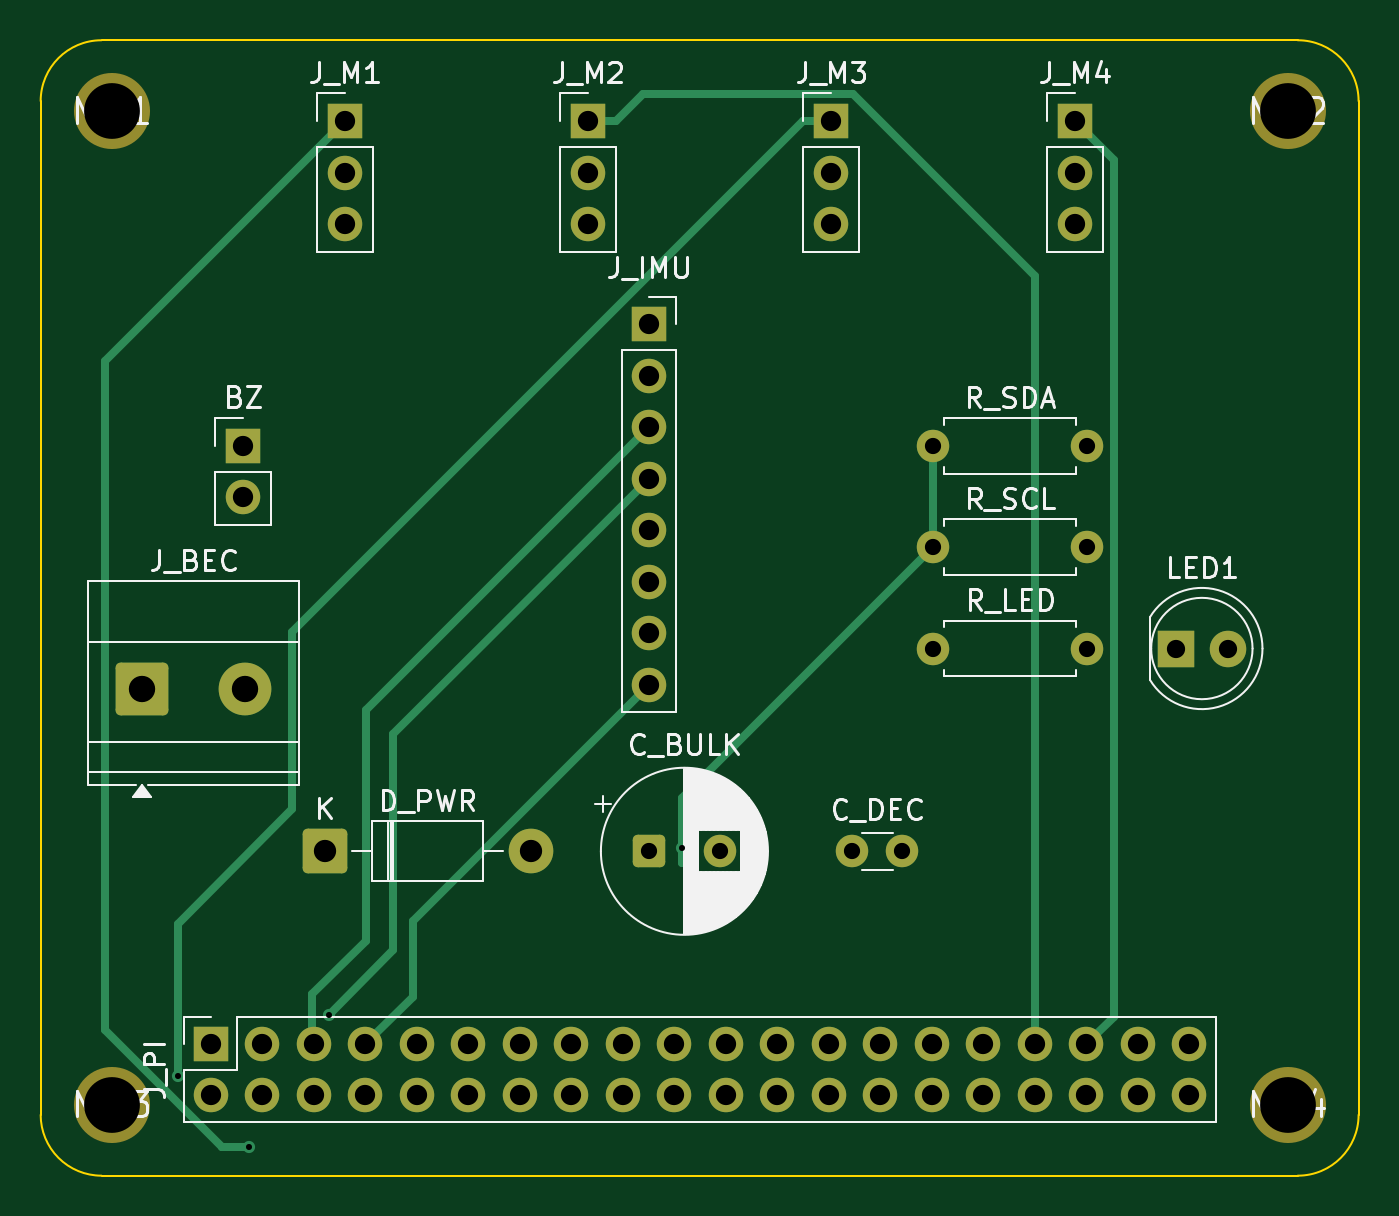
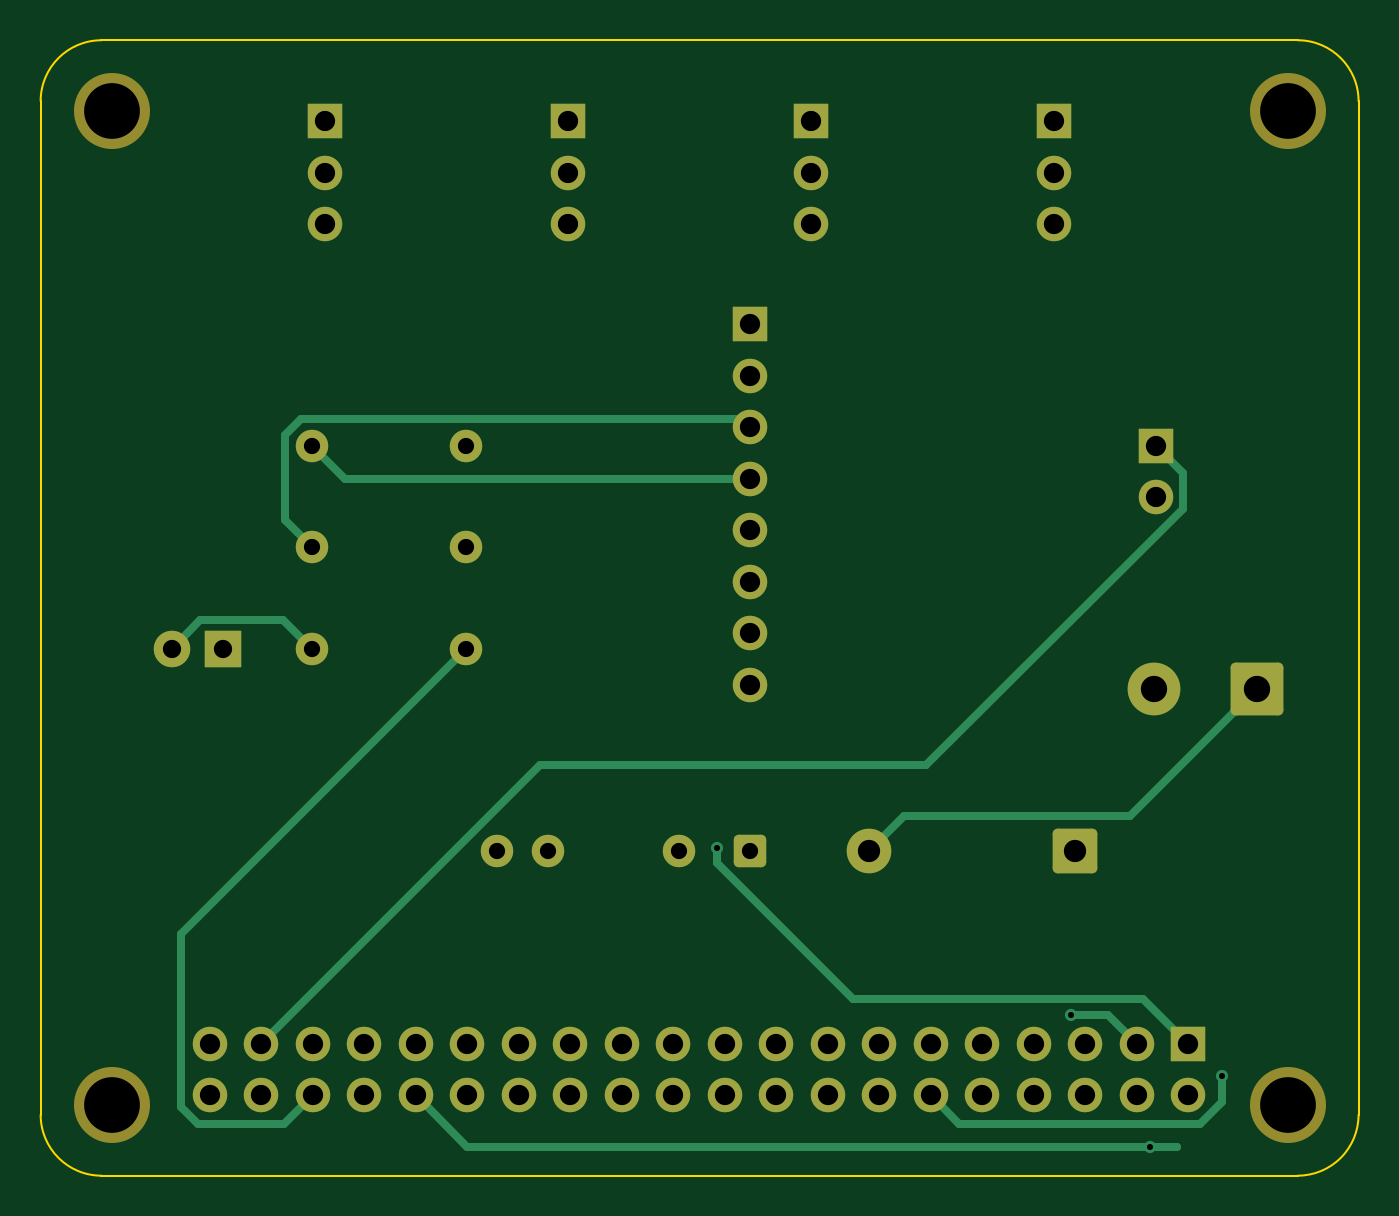
Circuit board: 10 layer files. Board 65.0 x 56.0 mm.
- bottom_copper: RPi-DroneRover-HAT-B_Cu.gbl (8145 bytes)
- bottom_mask: RPi-DroneRover-HAT-B_Mask.gbs (3956 bytes)
- paste: RPi-DroneRover-HAT-B_Paste.gbp (463 bytes)
- bottom_silk: RPi-DroneRover-HAT-B_Silkscreen.gbo (464 bytes)
- outline: RPi-DroneRover-HAT-Edge_Cuts.gm1 (911 bytes)
- top_copper: RPi-DroneRover-HAT-F_Cu.gtl (8209 bytes)
- top_mask: RPi-DroneRover-HAT-F_Mask.gts (3956 bytes)
- paste: RPi-DroneRover-HAT-F_Paste.gtp (463 bytes)
- top_silk: RPi-DroneRover-HAT-F_Silkscreen.gto (37018 bytes)
- drill: RPi-DroneRover-HAT.drl (1780 bytes)

=== bottom_copper: RPi-DroneRover-HAT-B_Cu.gbl (8145 bytes, source omitted) ===
=== bottom_mask: RPi-DroneRover-HAT-B_Mask.gbs ===
%TF.GenerationSoftware,KiCad,Pcbnew,10.0.4*%
%TF.CreationDate,2026-07-29T23:15:59+02:00*%
%TF.ProjectId,RPi-DroneRover-HAT,5250692d-4472-46f6-9e65-526f7665722d,rev?*%
%TF.SameCoordinates,Original*%
%TF.FileFunction,Soldermask,Bot*%
%TF.FilePolarity,Negative*%
%FSLAX46Y46*%
G04 Gerber Fmt 4.6, Leading zero omitted, Abs format (unit mm)*
G04 Created by KiCad (PCBNEW 10.0.4) date 2026-07-29 23:15:59*
%MOMM*%
%LPD*%
G01*
G04 APERTURE LIST*
G04 Aperture macros list*
%AMRoundRect*
0 Rectangle with rounded corners*
0 $1 Rounding radius*
0 $2 $3 $4 $5 $6 $7 $8 $9 X,Y pos of 4 corners*
0 Add a 4 corners polygon primitive as box body*
4,1,4,$2,$3,$4,$5,$6,$7,$8,$9,$2,$3,0*
0 Add four circle primitives for the rounded corners*
1,1,$1+$1,$2,$3*
1,1,$1+$1,$4,$5*
1,1,$1+$1,$6,$7*
1,1,$1+$1,$8,$9*
0 Add four rect primitives between the rounded corners*
20,1,$1+$1,$2,$3,$4,$5,0*
20,1,$1+$1,$4,$5,$6,$7,0*
20,1,$1+$1,$6,$7,$8,$9,0*
20,1,$1+$1,$8,$9,$2,$3,0*%
G04 Aperture macros list end*
%ADD10R,1.700000X1.700000*%
%ADD11C,1.700000*%
%ADD12C,1.600000*%
%ADD13C,3.750000*%
%ADD14RoundRect,0.250000X-0.550000X-0.550000X0.550000X-0.550000X0.550000X0.550000X-0.550000X0.550000X0*%
%ADD15R,1.800000X1.800000*%
%ADD16C,1.800000*%
%ADD17RoundRect,0.250000X-1.050000X-1.050000X1.050000X-1.050000X1.050000X1.050000X-1.050000X1.050000X0*%
%ADD18C,2.600000*%
%ADD19RoundRect,0.249999X-0.850001X-0.850001X0.850001X-0.850001X0.850001X0.850001X-0.850001X0.850001X0*%
%ADD20C,2.200000*%
G04 APERTURE END LIST*
D10*
%TO.C,BZ*%
X10000000Y-20000000D03*
D11*
X10000000Y-22540000D03*
%TD*%
D10*
%TO.C,J_M1*%
X15000000Y-4000000D03*
D11*
X15000000Y-6540000D03*
X15000000Y-9080000D03*
%TD*%
D12*
%TO.C,C_DEC*%
X40000000Y-40000000D03*
X42500000Y-40000000D03*
%TD*%
D10*
%TO.C,J_IMU*%
X30000000Y-14000000D03*
D11*
X30000000Y-16540000D03*
X30000000Y-19080000D03*
X30000000Y-21620000D03*
X30000000Y-24160000D03*
X30000000Y-26700000D03*
X30000000Y-29240000D03*
X30000000Y-31780000D03*
%TD*%
D13*
%TO.C,MH2*%
X61500000Y-3500000D03*
%TD*%
D10*
%TO.C,J_M3*%
X39000000Y-4000000D03*
D11*
X39000000Y-6540000D03*
X39000000Y-9080000D03*
%TD*%
D13*
%TO.C,MH4*%
X61500000Y-52500000D03*
%TD*%
D10*
%TO.C,J_PI*%
X8400000Y-49500000D03*
D11*
X8400000Y-52040000D03*
X10940000Y-49500000D03*
X10940000Y-52040000D03*
X13480000Y-49500000D03*
X13480000Y-52040000D03*
X16020000Y-49500000D03*
X16020000Y-52040000D03*
X18560000Y-49500000D03*
X18560000Y-52040000D03*
X21100000Y-49500000D03*
X21100000Y-52040000D03*
X23640000Y-49500000D03*
X23640000Y-52040000D03*
X26180000Y-49500000D03*
X26180000Y-52040000D03*
X28720000Y-49500000D03*
X28720000Y-52040000D03*
X31260000Y-49500000D03*
X31260000Y-52040000D03*
X33800000Y-49500000D03*
X33800000Y-52040000D03*
X36340000Y-49500000D03*
X36340000Y-52040000D03*
X38880000Y-49500000D03*
X38880000Y-52040000D03*
X41420000Y-49500000D03*
X41420000Y-52040000D03*
X43960000Y-49500000D03*
X43960000Y-52040000D03*
X46500000Y-49500000D03*
X46500000Y-52040000D03*
X49040000Y-49500000D03*
X49040000Y-52040000D03*
X51580000Y-49500000D03*
X51580000Y-52040000D03*
X54120000Y-49500000D03*
X54120000Y-52040000D03*
X56660000Y-49500000D03*
X56660000Y-52040000D03*
%TD*%
D10*
%TO.C,J_M4*%
X51000000Y-4000000D03*
D11*
X51000000Y-6540000D03*
X51000000Y-9080000D03*
%TD*%
D12*
%TO.C,R_LED*%
X44000000Y-30000000D03*
X51620000Y-30000000D03*
%TD*%
D13*
%TO.C,MH3*%
X3500000Y-52500000D03*
%TD*%
D14*
%TO.C,C_BULK*%
X30000000Y-40000000D03*
D12*
X33500000Y-40000000D03*
%TD*%
D15*
%TO.C,LED1*%
X56000000Y-30000000D03*
D16*
X58540000Y-30000000D03*
%TD*%
D12*
%TO.C,R_SCL*%
X44000000Y-25000000D03*
X51620000Y-25000000D03*
%TD*%
%TO.C,R_SDA*%
X44000000Y-20000000D03*
X51620000Y-20000000D03*
%TD*%
D17*
%TO.C,J_BEC*%
X5000000Y-32000000D03*
D18*
X10080000Y-32000000D03*
%TD*%
D10*
%TO.C,J_M2*%
X27000000Y-4000000D03*
D11*
X27000000Y-6540000D03*
X27000000Y-9080000D03*
%TD*%
D13*
%TO.C,MH1*%
X3500000Y-3500000D03*
%TD*%
D19*
%TO.C,D_PWR*%
X14000000Y-40000000D03*
D20*
X24160000Y-40000000D03*
%TD*%
M02*

=== paste: RPi-DroneRover-HAT-B_Paste.gbp ===
%TF.GenerationSoftware,KiCad,Pcbnew,10.0.4*%
%TF.CreationDate,2026-07-29T23:15:59+02:00*%
%TF.ProjectId,RPi-DroneRover-HAT,5250692d-4472-46f6-9e65-526f7665722d,rev?*%
%TF.SameCoordinates,Original*%
%TF.FileFunction,Paste,Bot*%
%TF.FilePolarity,Positive*%
%FSLAX46Y46*%
G04 Gerber Fmt 4.6, Leading zero omitted, Abs format (unit mm)*
G04 Created by KiCad (PCBNEW 10.0.4) date 2026-07-29 23:15:59*
%MOMM*%
%LPD*%
G01*
G04 APERTURE LIST*
G04 APERTURE END LIST*
M02*

=== bottom_silk: RPi-DroneRover-HAT-B_Silkscreen.gbo ===
%TF.GenerationSoftware,KiCad,Pcbnew,10.0.4*%
%TF.CreationDate,2026-07-29T23:15:59+02:00*%
%TF.ProjectId,RPi-DroneRover-HAT,5250692d-4472-46f6-9e65-526f7665722d,rev?*%
%TF.SameCoordinates,Original*%
%TF.FileFunction,Legend,Bot*%
%TF.FilePolarity,Positive*%
%FSLAX46Y46*%
G04 Gerber Fmt 4.6, Leading zero omitted, Abs format (unit mm)*
G04 Created by KiCad (PCBNEW 10.0.4) date 2026-07-29 23:15:59*
%MOMM*%
%LPD*%
G01*
G04 APERTURE LIST*
G04 APERTURE END LIST*
M02*

=== outline: RPi-DroneRover-HAT-Edge_Cuts.gm1 ===
%TF.GenerationSoftware,KiCad,Pcbnew,10.0.4*%
%TF.CreationDate,2026-07-29T23:15:59+02:00*%
%TF.ProjectId,RPi-DroneRover-HAT,5250692d-4472-46f6-9e65-526f7665722d,rev?*%
%TF.SameCoordinates,Original*%
%TF.FileFunction,Profile,NP*%
%FSLAX46Y46*%
G04 Gerber Fmt 4.6, Leading zero omitted, Abs format (unit mm)*
G04 Created by KiCad (PCBNEW 10.0.4) date 2026-07-29 23:15:59*
%MOMM*%
%LPD*%
G01*
G04 APERTURE LIST*
%TA.AperFunction,Profile*%
%ADD10C,0.100000*%
%TD*%
G04 APERTURE END LIST*
D10*
X0Y-3000000D02*
G75*
G02*
X3000000Y0I3000000J0D01*
G01*
X0Y-53000000D02*
X0Y-3000000D01*
X3000000Y0D02*
X62000000Y0D01*
X3000000Y-56000000D02*
G75*
G02*
X0Y-53000000I0J3000000D01*
G01*
X62000000Y0D02*
G75*
G02*
X65000000Y-3000000I0J-3000000D01*
G01*
X62000000Y-56000000D02*
X3000000Y-56000000D01*
X65000000Y-3000000D02*
X65000000Y-53000000D01*
X65000000Y-53000000D02*
G75*
G02*
X62000000Y-56000000I-3000000J0D01*
G01*
M02*

=== top_copper: RPi-DroneRover-HAT-F_Cu.gtl (8209 bytes, source omitted) ===
=== top_mask: RPi-DroneRover-HAT-F_Mask.gts ===
%TF.GenerationSoftware,KiCad,Pcbnew,10.0.4*%
%TF.CreationDate,2026-07-29T23:15:59+02:00*%
%TF.ProjectId,RPi-DroneRover-HAT,5250692d-4472-46f6-9e65-526f7665722d,rev?*%
%TF.SameCoordinates,Original*%
%TF.FileFunction,Soldermask,Top*%
%TF.FilePolarity,Negative*%
%FSLAX46Y46*%
G04 Gerber Fmt 4.6, Leading zero omitted, Abs format (unit mm)*
G04 Created by KiCad (PCBNEW 10.0.4) date 2026-07-29 23:15:59*
%MOMM*%
%LPD*%
G01*
G04 APERTURE LIST*
G04 Aperture macros list*
%AMRoundRect*
0 Rectangle with rounded corners*
0 $1 Rounding radius*
0 $2 $3 $4 $5 $6 $7 $8 $9 X,Y pos of 4 corners*
0 Add a 4 corners polygon primitive as box body*
4,1,4,$2,$3,$4,$5,$6,$7,$8,$9,$2,$3,0*
0 Add four circle primitives for the rounded corners*
1,1,$1+$1,$2,$3*
1,1,$1+$1,$4,$5*
1,1,$1+$1,$6,$7*
1,1,$1+$1,$8,$9*
0 Add four rect primitives between the rounded corners*
20,1,$1+$1,$2,$3,$4,$5,0*
20,1,$1+$1,$4,$5,$6,$7,0*
20,1,$1+$1,$6,$7,$8,$9,0*
20,1,$1+$1,$8,$9,$2,$3,0*%
G04 Aperture macros list end*
%ADD10R,1.700000X1.700000*%
%ADD11C,1.700000*%
%ADD12C,1.600000*%
%ADD13C,3.750000*%
%ADD14RoundRect,0.250000X-0.550000X-0.550000X0.550000X-0.550000X0.550000X0.550000X-0.550000X0.550000X0*%
%ADD15R,1.800000X1.800000*%
%ADD16C,1.800000*%
%ADD17RoundRect,0.250000X-1.050000X-1.050000X1.050000X-1.050000X1.050000X1.050000X-1.050000X1.050000X0*%
%ADD18C,2.600000*%
%ADD19RoundRect,0.249999X-0.850001X-0.850001X0.850001X-0.850001X0.850001X0.850001X-0.850001X0.850001X0*%
%ADD20C,2.200000*%
G04 APERTURE END LIST*
D10*
%TO.C,BZ*%
X10000000Y-20000000D03*
D11*
X10000000Y-22540000D03*
%TD*%
D10*
%TO.C,J_M1*%
X15000000Y-4000000D03*
D11*
X15000000Y-6540000D03*
X15000000Y-9080000D03*
%TD*%
D12*
%TO.C,C_DEC*%
X40000000Y-40000000D03*
X42500000Y-40000000D03*
%TD*%
D10*
%TO.C,J_IMU*%
X30000000Y-14000000D03*
D11*
X30000000Y-16540000D03*
X30000000Y-19080000D03*
X30000000Y-21620000D03*
X30000000Y-24160000D03*
X30000000Y-26700000D03*
X30000000Y-29240000D03*
X30000000Y-31780000D03*
%TD*%
D13*
%TO.C,MH2*%
X61500000Y-3500000D03*
%TD*%
D10*
%TO.C,J_M3*%
X39000000Y-4000000D03*
D11*
X39000000Y-6540000D03*
X39000000Y-9080000D03*
%TD*%
D13*
%TO.C,MH4*%
X61500000Y-52500000D03*
%TD*%
D10*
%TO.C,J_PI*%
X8400000Y-49500000D03*
D11*
X8400000Y-52040000D03*
X10940000Y-49500000D03*
X10940000Y-52040000D03*
X13480000Y-49500000D03*
X13480000Y-52040000D03*
X16020000Y-49500000D03*
X16020000Y-52040000D03*
X18560000Y-49500000D03*
X18560000Y-52040000D03*
X21100000Y-49500000D03*
X21100000Y-52040000D03*
X23640000Y-49500000D03*
X23640000Y-52040000D03*
X26180000Y-49500000D03*
X26180000Y-52040000D03*
X28720000Y-49500000D03*
X28720000Y-52040000D03*
X31260000Y-49500000D03*
X31260000Y-52040000D03*
X33800000Y-49500000D03*
X33800000Y-52040000D03*
X36340000Y-49500000D03*
X36340000Y-52040000D03*
X38880000Y-49500000D03*
X38880000Y-52040000D03*
X41420000Y-49500000D03*
X41420000Y-52040000D03*
X43960000Y-49500000D03*
X43960000Y-52040000D03*
X46500000Y-49500000D03*
X46500000Y-52040000D03*
X49040000Y-49500000D03*
X49040000Y-52040000D03*
X51580000Y-49500000D03*
X51580000Y-52040000D03*
X54120000Y-49500000D03*
X54120000Y-52040000D03*
X56660000Y-49500000D03*
X56660000Y-52040000D03*
%TD*%
D10*
%TO.C,J_M4*%
X51000000Y-4000000D03*
D11*
X51000000Y-6540000D03*
X51000000Y-9080000D03*
%TD*%
D12*
%TO.C,R_LED*%
X44000000Y-30000000D03*
X51620000Y-30000000D03*
%TD*%
D13*
%TO.C,MH3*%
X3500000Y-52500000D03*
%TD*%
D14*
%TO.C,C_BULK*%
X30000000Y-40000000D03*
D12*
X33500000Y-40000000D03*
%TD*%
D15*
%TO.C,LED1*%
X56000000Y-30000000D03*
D16*
X58540000Y-30000000D03*
%TD*%
D12*
%TO.C,R_SCL*%
X44000000Y-25000000D03*
X51620000Y-25000000D03*
%TD*%
%TO.C,R_SDA*%
X44000000Y-20000000D03*
X51620000Y-20000000D03*
%TD*%
D17*
%TO.C,J_BEC*%
X5000000Y-32000000D03*
D18*
X10080000Y-32000000D03*
%TD*%
D10*
%TO.C,J_M2*%
X27000000Y-4000000D03*
D11*
X27000000Y-6540000D03*
X27000000Y-9080000D03*
%TD*%
D13*
%TO.C,MH1*%
X3500000Y-3500000D03*
%TD*%
D19*
%TO.C,D_PWR*%
X14000000Y-40000000D03*
D20*
X24160000Y-40000000D03*
%TD*%
M02*

=== paste: RPi-DroneRover-HAT-F_Paste.gtp ===
%TF.GenerationSoftware,KiCad,Pcbnew,10.0.4*%
%TF.CreationDate,2026-07-29T23:15:59+02:00*%
%TF.ProjectId,RPi-DroneRover-HAT,5250692d-4472-46f6-9e65-526f7665722d,rev?*%
%TF.SameCoordinates,Original*%
%TF.FileFunction,Paste,Top*%
%TF.FilePolarity,Positive*%
%FSLAX46Y46*%
G04 Gerber Fmt 4.6, Leading zero omitted, Abs format (unit mm)*
G04 Created by KiCad (PCBNEW 10.0.4) date 2026-07-29 23:15:59*
%MOMM*%
%LPD*%
G01*
G04 APERTURE LIST*
G04 APERTURE END LIST*
M02*

=== top_silk: RPi-DroneRover-HAT-F_Silkscreen.gto (37018 bytes, source omitted) ===
=== drill: RPi-DroneRover-HAT.drl ===
M48
; DRILL file KiCad 10.0.4 date 2026-07-29T23:15:59
; FORMAT={-:-/ absolute / metric / decimal}
; #@! TF.CreationDate,2026-07-29T23:15:59+02:00
; #@! TF.GenerationSoftware,Kicad,Pcbnew,10.0.4
; #@! TF.FileFunction,MixedPlating,1,4
FMAT,2
METRIC
; #@! TA.AperFunction,Plated,PTH,ViaDrill
T1C0.300
; #@! TA.AperFunction,Plated,PTH,ComponentDrill
T2C0.800
; #@! TA.AperFunction,Plated,PTH,ComponentDrill
T3C0.900
; #@! TA.AperFunction,Plated,PTH,ComponentDrill
T4C1.000
; #@! TA.AperFunction,Plated,PTH,ComponentDrill
T5C1.100
; #@! TA.AperFunction,Plated,PTH,ComponentDrill
T6C1.300
; #@! TA.AperFunction,NonPlated,NPTH,ComponentDrill
T7C2.750
%
G90
G05
T1
X6.754Y-51.09
X10.273Y-54.566
X14.199Y-48.086
X31.651Y-39.831
T2
X30.0Y-40.0
X33.5Y-40.0
X40.0Y-40.0
X42.5Y-40.0
X44.0Y-20.0
X44.0Y-25.0
X44.0Y-30.0
X51.62Y-20.0
X51.62Y-25.0
X51.62Y-30.0
T3
X56.0Y-30.0
X58.54Y-30.0
T4
X8.4Y-49.5
X8.4Y-52.04
X10.0Y-20.0
X10.0Y-22.54
X10.94Y-49.5
X10.94Y-52.04
X13.48Y-49.5
X13.48Y-52.04
X15.0Y-4.0
X15.0Y-6.54
X15.0Y-9.08
X16.02Y-49.5
X16.02Y-52.04
X18.56Y-49.5
X18.56Y-52.04
X21.1Y-49.5
X21.1Y-52.04
X23.64Y-49.5
X23.64Y-52.04
X26.18Y-49.5
X26.18Y-52.04
X27.0Y-4.0
X27.0Y-6.54
X27.0Y-9.08
X28.72Y-49.5
X28.72Y-52.04
X30.0Y-14.0
X30.0Y-16.54
X30.0Y-19.08
X30.0Y-21.62
X30.0Y-24.16
X30.0Y-26.7
X30.0Y-29.24
X30.0Y-31.78
X31.26Y-49.5
X31.26Y-52.04
X33.8Y-49.5
X33.8Y-52.04
X36.34Y-49.5
X36.34Y-52.04
X38.88Y-49.5
X38.88Y-52.04
X39.0Y-4.0
X39.0Y-6.54
X39.0Y-9.08
X41.42Y-49.5
X41.42Y-52.04
X43.96Y-49.5
X43.96Y-52.04
X46.5Y-49.5
X46.5Y-52.04
X49.04Y-49.5
X49.04Y-52.04
X51.0Y-4.0
X51.0Y-6.54
X51.0Y-9.08
X51.58Y-49.5
X51.58Y-52.04
X54.12Y-49.5
X54.12Y-52.04
X56.66Y-49.5
X56.66Y-52.04
T5
X14.0Y-40.0
X24.16Y-40.0
T6
X5.0Y-32.0
X10.08Y-32.0
T7
X3.5Y-3.5
X3.5Y-52.5
X61.5Y-3.5
X61.5Y-52.5
M30
